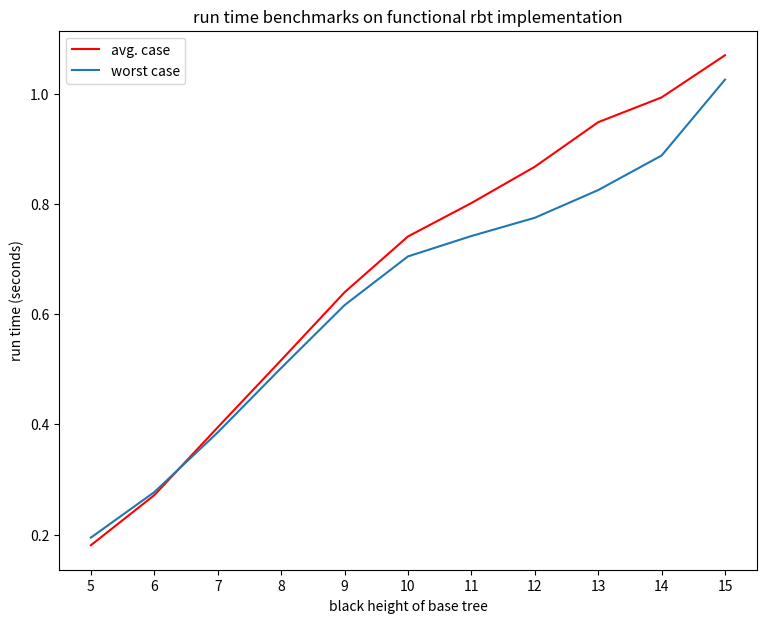
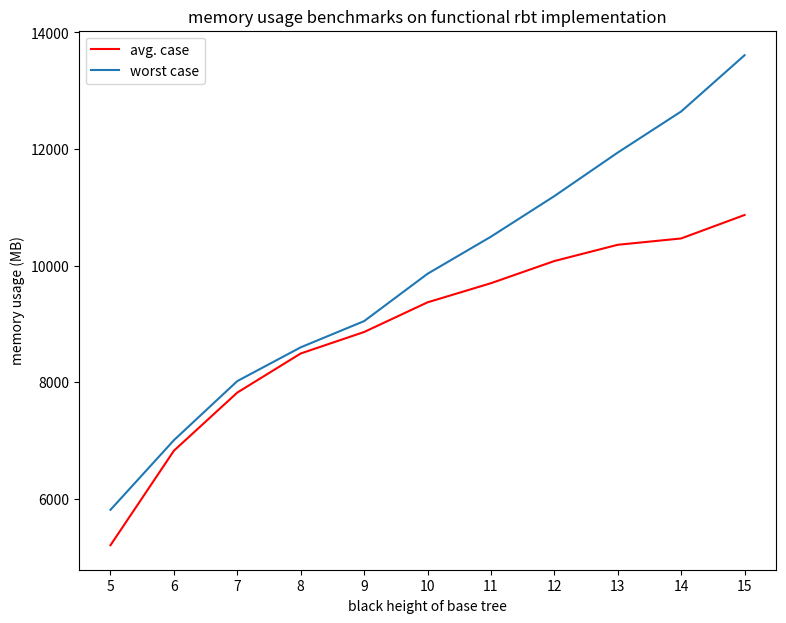
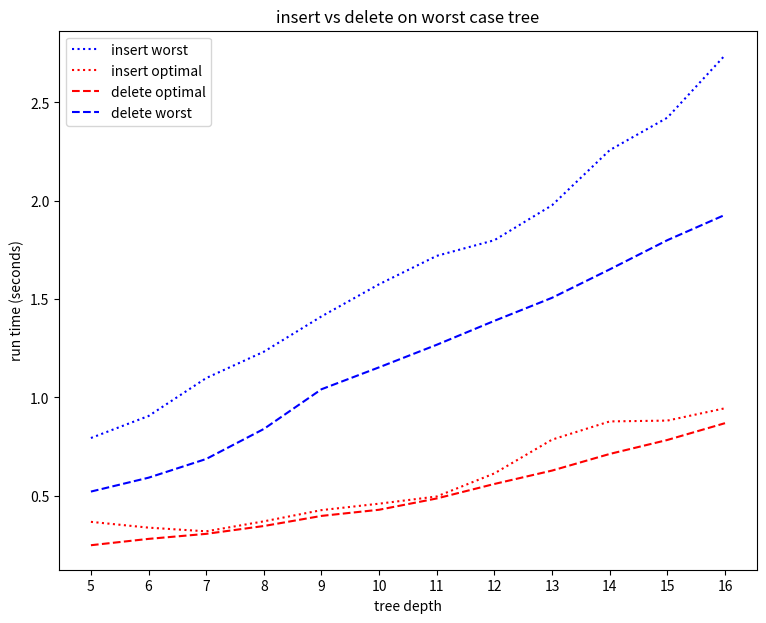

The matplotlib source for these figures, in order:
from matplotlib import pyplot as plt

data = {
    "ibalanced_15": [0.007815, 0.011758, 0.015623, 0.007779, 0.011726, 0.019472, 0.01951, 0.015623, 0.02727, 0.015617],
    "dbalanced_15": [0.011736, 0.011772, 0.019525, 0.019506, 0.019534, 0.011686, 0.011702, 0.015655, 0.007851, 0.015574],
    "iunbalanced_15": [0.013456, 0.009201, 0.0, 0.002645, 0.013592, 0.018247, 0.011013, 0.001623, 0.012273, 0.014343],
    "dunbalanced_15": [0.0, 0.007855, 0.0, 0.023056, 0.00947, 0.02224, 0.005121, 0.011651, 0.021859, 0.030904],
    "ibalanced_20": [0.085821, 0.081837, 0.081935, 0.10132, 0.13273, 0.066326, 0.116563, 0.08205, 0.078012, 0.127782],
    "dbalanced_20": [0.093646, 0.089694, 0.077916, 0.089614, 0.081737, 0.140258, 0.081861, 0.089469, 0.066473, 0.093285],
    "ibalanced_24": [0.735448, 1.060945, 0.877922, 0.840328, 0.84031, 0.801963, 0.641323, 0.672798, 0.900636, 0.77494],
    "dbalanced_24": [0.894189, 0.656927, 0.778568, 0.692289, 0.723688, 0.549686, 0.57953, 0.723524, 0.632646, 0.702318],
    "iunbalanced_20": [0.063017, 0.054682, 0.055215, 0.090088, 0.055671, 0.090587, 0.05526, 0.074434, 0.086291, 0.076315],
    "dunbalanced_20": [0.050336, 0.076471, 0.056073, 0.02908, 0.081621, 0.09468, 0.064857, 0.072873, 0.068266, 0.091214],
    "iunbalanced_24": [0.696987, 0.748422, 0.758408, 0.900185, 0.828602, 0.81262, 0.873536, 0.877019, 0.864638, 0.864713],
    "dunbalanced_24": [0.688238, 0.645551, 0.768481, 0.756927, 0.738948, 0.694287, 0.810637, 0.737522, 0.766266, 0.67609]
}

data_2 = {
"i_opt_15":[(0.495407, 2240000000.000000), (0.473046, 2240000000.000000), (0.511585, 2240000000.000000), (0.469487, 2240000000.000000), (0.475962, 2240000000.000000)],
"i_opt_16":[(0.494203, 2240000000.000000), (0.459423, 2240000000.000000), (0.517672, 2240000000.000000), (0.496359, 2240000000.000000), (0.480707, 2240000000.000000)],
"i_opt_17":[(0.583831, 2464000000.000000), (0.531695, 2464000000.000000), (0.573769, 2464000000.000000), (0.586882, 2464000000.000000), (0.588530, 2464000000.000000)],
"i_opt_18":[(0.549511, 2464000000.000000), (0.569936, 2464000000.000000), (0.575364, 2464000000.000000), (0.578294, 2464000000.000000), (0.587962, 2464000000.000000)],
"i_opt_19":[(0.595311, 2688000000.000000), (0.600327, 2688000000.000000), (0.610538, 2688000000.000000), (0.557778, 2688000000.000000), (0.620284, 2688000000.000000)],
"i_opt_20":[(0.614957, 2688000000.000000), (0.631914, 2688000000.000000), (0.617761, 2688000000.000000), (0.579999, 2688000000.000000), (0.641586, 2688000000.000000)],
"i_opt_21":[(0.661397, 2912000000.000000), (0.690379, 2912000000.000000), (0.666908, 2912000000.000000), (0.667570, 2912000000.000000), (0.681370, 2912000000.000000)],
"i_opt_22":[(0.629900, 2912000000.000000), (0.671413, 2912000000.000000), (0.652543, 2912000000.000000), (0.666325, 2912000000.000000), (0.668904, 2912000000.000000)],
"i_opt_23":[(0.715680, 3136000000.000000), (0.732837, 3136000000.000000), (0.717644, 3136000000.000000), (0.719951, 3136000000.000000), (0.636807, 3136000000.000000)],
"i_opt_24":[(0.719591, 3136000000.000000), (0.690589, 3136000000.000000), (0.733948, 3136000000.000000), (0.664385, 3136000000.000000), (0.714353, 3136000000.000000)],
"i_opt_25":[(0.757748, 3360000000.000000), (0.758367, 3360000000.000000), (0.755802, 3360000000.000000), (0.763203, 3360000000.000000), (0.785610, 3360000000.000000)],
"i_opt_26":[(0.774270, 3360000000.000000), (0.769843, 3360000000.000000), (0.761420, 3360000000.000000), (0.743643, 3360000000.000000), (0.766783, 3360000000.000000)],
"i_opt_27":[(0.842667, 3584000000.000000), (0.849944, 3584000000.000000), (0.825323, 3584000000.000000), (0.845616, 3584000000.000000), (0.767251, 3584000000.000000)],
"i_opt_28":[(0.774358, 3584000000.000000), (0.799301, 3584000000.000000), (0.854731, 3584000000.000000), (0.842467, 3584000000.000000), (0.852936, 3584000000.000000)],
"i_opt_29":[(0.881271, 3808000000.000000), (0.908537, 3808000000.000000), (0.854434, 3808000000.000000), (0.894416, 3808000000.000000), (0.857074, 3808000000.000000)],
"i_opt_30":[(0.878669, 3808000000.000000), (0.873646, 3808000000.000000), (0.896406, 3808000000.000000), (0.803058, 3808000000.000000), (0.882461, 3808000000.000000)],
"i_opt_31":[(0.930060, 4032000000.000000), (0.940014, 4032000000.000000), (0.942281, 4032000000.000000), (0.927363, 4032000000.000000), (0.986612, 4032000000.000000)],
"i_opt_32":[(0.929026, 4032000000.000000), (0.951759, 4032000000.000000), (0.961047, 4032000000.000000), (0.963180, 4032000000.000000), (0.955132, 4032000000.000000)],
"i_opt_33":[(1.000752, 4256000000.000000), (0.967554, 4256000000.000000), (0.966777, 4256000000.000000), (1.016945, 4256000000.000000), (1.006080, 4256000000.000000)],
"i_opt_34":[(0.992171, 4256000000.000000), (0.911118, 4256000000.000000), (0.887698, 4256000000.000000), (1.004771, 4256000000.000000), (1.005411, 4256000000.000000)],
"i_opt_35":[(1.056303, 4480000000.000000), (1.022457, 4480000000.000000), (1.047791, 4480000000.000000), (1.064967, 4480000000.000000), (1.007589, 4480000000.000000)],
"i_worst_15":[(0.863321, 3808000000.000000), (0.880662, 3808000000.000000), (0.772695, 3808000000.000000), (0.762155, 3808000000.000000), (0.753960, 3808000000.000000)],
"i_worst_16":[(0.849065, 4032000000.000000), (0.786632, 4032000000.000000), (0.807380, 4032000000.000000), (0.797522, 4032000000.000000), (0.798065, 4032000000.000000)],
"i_worst_17":[(0.809805, 4256000000.000000), (0.814089, 4256000000.000000), (0.811699, 4256000000.000000), (0.812298, 4256000000.000000), (0.844308, 4256000000.000000)],
"i_worst_18":[(1.049374, 4480000000.000000), (0.937110, 4480000000.000000), (1.049344, 4480000000.000000), (1.066098, 4480000000.000000), (1.067131, 4480000000.000000)],
"i_worst_19":[(1.063011, 4704000000.000000), (1.066628, 4704000000.000000), (1.095209, 4704000000.000000), (1.113256, 4704000000.000000), (1.109251, 4704000000.000000)],
"i_worst_20":[(1.154472, 4928000000.000000), (1.138046, 4928000000.000000), (1.172970, 4928000000.000000), (1.141291, 4928000000.000000), (1.128383, 4928000000.000000)],
"i_worst_21":[(1.206849, 5152000000.000000), (0.965897, 5152000000.000000), (1.137019, 5152000000.000000), (1.227977, 5152000000.000000), (1.228034, 5152000000.000000)],
"i_worst_22":[(1.253750, 5376000000.000000), (1.228164, 5376000000.000000), (1.274771, 5376000000.000000), (1.193707, 5376000000.000000), (1.271725, 5376000000.000000)],
"i_worst_23":[(1.339087, 5600000000.000000), (1.311619, 5600000000.000000), (1.311787, 5600000000.000000), (1.312312, 5600000000.000000), (1.315172, 5600000000.000000)],
"i_worst_24":[(1.395980, 5824000000.000000), (1.371455, 5824000000.000000), (1.371779, 5824000000.000000), (1.343087, 5824000000.000000), (1.327775, 5824000000.000000)],
"i_worst_25":[(1.341445, 6048000000.000000), (1.433151, 6048000000.000000), (1.396046, 6048000000.000000), (1.269622, 6048000000.000000), (1.427496, 6048000000.000000)],
"i_worst_26":[(1.494404, 6272000000.000000), (1.489746, 6272000000.000000), (1.405512, 6272000000.000000), (1.443811, 6272000000.000000), (1.487491, 6272000000.000000)],
"i_worst_27":[(1.452346, 6496000000.000000), (1.540623, 6496000000.000000), (1.500771, 6496000000.000000), (1.318466, 6496000000.000000), (1.301086, 6496000000.000000)],
"i_worst_28":[(1.387407, 6720000000.000000), (1.585406, 6720000000.000000), (1.636683, 6720000000.000000), (1.605312, 6720000000.000000), (1.679336, 6720000000.000000)],
"i_worst_29":[(1.642841, 6944000000.000000), (1.741759, 6944000000.000000), (1.652812, 6944000000.000000), (1.632266, 6944000000.000000), (1.662953, 6944000000.000000)],
"i_worst_30":[(1.631686, 7168000000.000000), (1.716666, 7168000000.000000), (1.705187, 7168000000.000000), (1.706232, 7168000000.000000), (1.731593, 7168000000.000000)],
"i_worst_31":[(1.781603, 7392000000.000000), (1.770522, 7392000000.000000), (1.791360, 7392000000.000000), (1.741180, 7392000000.000000), (1.756495, 7392000000.000000)],
"i_worst_32":[(1.681265, 7616000000.000000), (1.842648, 7616000000.000000), (1.819034, 7616000000.000000), (1.891006, 7616000000.000000), (1.828261, 7616000000.000000)],
"i_worst_33":[(1.844666, 7840000000.000000), (1.916901, 7840000000.000000), (1.940058, 7840000000.000000), (1.951183, 7840000000.000000), (1.865788, 7840000000.000000)],
"i_worst_34":[(1.944971, 8064000000.000000), (1.954850, 8064000000.000000), (1.961625, 8064000000.000000), (1.875851, 8064000000.000000), (1.784160, 8064000000.000000)],
"i_worst_35":[(2.010059, 8288000000.000000), (2.087543, 8288000000.000000), (1.991521, 8288000000.000000), (1.998531, 8288000000.000000), (2.034686, 8288000000.000000)],
"d_opt15":[(0.376068, 2016000000.000000), (0.380265, 2016000000.000000), (0.399909, 2016000000.000000), (0.377375, 2016000000.000000), (0.383917, 2016000000.000000)],
"d_opt16":[(0.384701, 2016000000.000000), (0.389614, 2016000000.000000), (0.337165, 2016000000.000000), (0.328857, 2016000000.000000), (0.327405, 2016000000.000000)],
"d_opt17":[(0.331975, 2016000000.000000), (0.331484, 2016000000.000000), (0.326620, 2016000000.000000), (0.337319, 2016000000.000000), (0.326668, 2016000000.000000)],
"d_opt18":[(0.328382, 2016000000.000000), (0.355927, 2016000000.000000), (0.381096, 2016000000.000000), (0.383489, 2016000000.000000), (0.388035, 2016000000.000000)],
"d_opt19":[(0.406380, 2016000000.000000), (0.385780, 2016000000.000000), (0.396878, 2016000000.000000), (0.329851, 2016000000.000000), (0.325070, 2016000000.000000)],
"d_opt20":[(0.328892, 2016000000.000000), (0.332973, 2016000000.000000), (0.336642, 2016000000.000000), (0.326317, 2016000000.000000), (0.325710, 2016000000.000000)],
"d_opt21":[(0.352929, 2016000000.000000), (0.384448, 2016000000.000000), (0.378907, 2016000000.000000), (0.379801, 2016000000.000000), (0.380042, 2016000000.000000)],
"d_opt22":[(0.385115, 2016000000.000000), (0.380743, 2016000000.000000), (0.386900, 2016000000.000000), (0.380389, 2016000000.000000), (0.376446, 2016000000.000000)],
"d_opt23":[(0.387868, 2016000000.000000), (0.384752, 2016000000.000000), (0.383763, 2016000000.000000), (0.381241, 2016000000.000000), (0.373339, 2016000000.000000)],
"d_opt24":[(0.384088, 2016000000.000000), (0.367036, 2016000000.000000), (0.368891, 2016000000.000000), (0.389634, 2016000000.000000), (0.385389, 2016000000.000000)],
"d_opt25":[(0.377548, 2016000000.000000), (0.380103, 2016000000.000000), (0.381910, 2016000000.000000), (0.377880, 2016000000.000000), (0.380504, 2016000000.000000)],
"d_opt26":[(0.384959, 2016000000.000000), (0.387661, 2016000000.000000), (0.390056, 2016000000.000000), (0.380315, 2016000000.000000), (0.387069, 2016000000.000000)],
"d_opt27":[(0.375574, 2016000000.000000), (0.382393, 2016000000.000000), (0.379033, 2016000000.000000), (0.383962, 2016000000.000000), (0.385180, 2016000000.000000)],
"d_opt28":[(0.377006, 2016000000.000000), (0.368945, 2016000000.000000), (0.369221, 2016000000.000000), (0.388469, 2016000000.000000), (0.376759, 2016000000.000000)],
"d_opt29":[(0.370668, 2016000000.000000), (0.399316, 2016000000.000000), (0.380237, 2016000000.000000), (0.383095, 2016000000.000000), (0.379785, 2016000000.000000)],
"d_opt30":[(0.374797, 2016000000.000000), (0.331326, 2016000000.000000), (0.396132, 2016000000.000000), (0.395891, 2016000000.000000), (0.383152, 2016000000.000000)],
"d_opt31":[(0.374086, 2016000000.000000), (0.382622, 2016000000.000000), (0.398396, 2016000000.000000), (0.346094, 2016000000.000000), (0.345286, 2016000000.000000)],
"d_opt32":[(0.373710, 2016000000.000000), (0.384934, 2016000000.000000), (0.389991, 2016000000.000000), (0.382653, 2016000000.000000), (0.381262, 2016000000.000000)],
"d_opt33":[(0.367813, 2016000000.000000), (0.375506, 2016000000.000000), (0.389826, 2016000000.000000), (0.383129, 2016000000.000000), (0.393613, 2016000000.000000)],
"d_opt34":[(0.388494, 2016000000.000000), (0.378089, 2016000000.000000), (0.388034, 2016000000.000000), (0.379079, 2016000000.000000), (0.383634, 2016000000.000000)],
"d_opt35":[(0.394056, 2016000000.000000), (0.383571, 2016000000.000000), (0.393723, 2016000000.000000), (0.365697, 2016000000.000000), (0.386312, 2016000000.000000)],
"d_worst15":[(0.389437, 2016000000.000000), (0.382042, 2016000000.000000), (0.371115, 2016000000.000000), (0.370153, 2016000000.000000), (0.384603, 2016000000.000000)],
"d_worst16":[(0.378066, 2016000000.000000), (0.379191, 2016000000.000000), (0.356245, 2016000000.000000), (0.345621, 2016000000.000000), (0.359491, 2016000000.000000)],
"d_worst17":[(0.376052, 2240000000.000000), (0.382432, 2240000000.000000), (0.378977, 2240000000.000000), (0.376027, 2240000000.000000), (0.371100, 2240000000.000000)],
"d_worst18":[(0.386864, 2240000000.000000), (0.380357, 2240000000.000000), (0.399977, 2240000000.000000), (0.438979, 2240000000.000000), (0.397462, 2240000000.000000)],
"d_worst19":[(0.433003, 2464000000.000000), (0.481366, 2464000000.000000), (0.481298, 2464000000.000000), (0.459139, 2464000000.000000), (0.424124, 2464000000.000000)],
"d_worst20":[(0.432978, 2464000000.000000), (0.461010, 2464000000.000000), (0.464515, 2464000000.000000), (0.415692, 2464000000.000000), (0.454817, 2464000000.000000)],
"d_worst21":[(0.543311, 2688000000.000000), (0.532760, 2688000000.000000), (0.531269, 2688000000.000000), (0.519452, 2688000000.000000), (0.530134, 2688000000.000000)],
"d_worst22":[(0.531817, 2688000000.000000), (0.521370, 2688000000.000000), (0.540502, 2688000000.000000), (0.535033, 2688000000.000000), (0.530391, 2688000000.000000)],
"d_worst23":[(0.570422, 2912000000.000000), (0.591170, 2912000000.000000), (0.574469, 2912000000.000000), (0.569990, 2912000000.000000), (0.597817, 2912000000.000000)],
"d_worst24":[(0.603502, 2912000000.000000), (0.590095, 2912000000.000000), (0.576517, 2912000000.000000), (0.583267, 2912000000.000000), (0.581195, 2912000000.000000)],
"d_worst25":[(0.651048, 3136000000.000000), (0.641552, 3136000000.000000), (0.653974, 3136000000.000000), (0.646649, 3136000000.000000), (0.609888, 3136000000.000000)],
"d_worst26":[(0.536632, 3136000000.000000), (0.555654, 3136000000.000000), (0.538759, 3136000000.000000), (0.673370, 3136000000.000000), (0.652539, 3136000000.000000)],
"d_worst27":[(0.762830, 3360000000.000000), (0.729162, 3360000000.000000), (0.730668, 3360000000.000000), (0.768623, 3360000000.000000), (0.735122, 3360000000.000000)],
"d_worst28":[(0.752756, 3360000000.000000), (0.746568, 3360000000.000000), (0.733455, 3360000000.000000), (0.739913, 3360000000.000000), (0.736230, 3360000000.000000)],
"d_worst29":[(0.779316, 3584000000.000000), (0.815355, 3584000000.000000), (0.803249, 3584000000.000000), (0.804418, 3584000000.000000), (0.828135, 3584000000.000000)],
"d_worst30":[(0.801831, 3584000000.000000), (0.807916, 3584000000.000000), (0.778230, 3584000000.000000), (0.777015, 3584000000.000000), (0.778057, 3584000000.000000)],
"d_worst31":[(0.919013, 3808000000.000000), (0.862293, 3808000000.000000), (0.846514, 3808000000.000000), (0.858048, 3808000000.000000), (0.880187, 3808000000.000000)],
"d_worst32":[(0.896184, 3808000000.000000), (0.849563, 3808000000.000000), (0.852247, 3808000000.000000), (0.863753, 3808000000.000000), (0.864813, 3808000000.000000)],
"d_worst33":[(0.910267, 4032000000.000000), (0.907243, 4032000000.000000), (0.893671, 4032000000.000000), (0.902853, 4032000000.000000), (0.963340, 4032000000.000000)],
"d_worst34":[(0.860894, 4032000000.000000), (0.900588, 4032000000.000000), (0.905775, 4032000000.000000), (0.886403, 4032000000.000000), (0.879374, 4032000000.000000)],
"d_worst35":[(0.940759, 4256000000.000000), (0.938493, 4256000000.000000), (0.947769, 4256000000.000000), (0.946037, 4256000000.000000), (0.958529, 4256000000.000000)],
}

data_avg = {
    "Balanced_5":[(0.233869, 652988000.000000), (0.137604, 655500800.000000), (0.229631, 648485600.000000), (0.129688, 664864800.000000), (0.227312, 650619200.000000), (0.129945, 663605600.000000), (0.228635, 650417600.000000), (0.131875, 611253600.000000), (0.228957, 650266400.000000), (0.128407, 660537600.000000)],
    "Balanced_6":[(0.293023, 716111200.000000), (0.235624, 992820000.000000), (0.309974, 718166400.000000), (0.241300, 984972800.000000), (0.313678, 722943200.000000), (0.237786, 987839200.000000), (0.295911, 711844000.000000), (0.236124, 992202400.000000), (0.296630, 717981600.000000), (0.254297, 989120800.000000)],
    "Balanced_7":[(0.357587, 766696000.000000), (0.394317, 1149960000.000000), (0.398783, 783193600.000000), (0.392316, 1189908800.000000), (0.402700, 779895200.000000), (0.403767, 1164853600.000000), (0.403799, 782230400.000000), (0.390104, 1187236000.000000), (0.404333, 787533600.000000), (0.397336, 1188992800.000000)],
    "Balanced_8":[(0.402132, 819453600.000000), (0.485505, 1269612000.000000), (0.494686, 836892000.000000), (0.528818, 1292632800.000000), (0.509309, 840341600.000000), (0.570146, 1295430400.000000), (0.510508, 838644800.000000), (0.576907, 1293013600.000000), (0.529808, 836567200.000000), (0.555345, 1295630400.000000)],
    "Balanced_9":[(0.428143, 846613600.000000), (0.593462, 1298948000.000000), (0.575217, 888703200.000000), (0.631963, 1331953600.000000), (0.639570, 890657600.000000), (0.711505, 1340987200.000000), (0.628850, 888434400.000000), (0.742101, 1346664000.000000), (0.681512, 892035200.000000), (0.761847, 1353586400.000000)],
    "Balanced_10":[(0.457756, 870016000.000000), (0.651473, 1363192000.000000), (0.649413, 922560800.000000), (0.750046, 1408251200.000000), (0.674025, 934522400.000000), (0.842075, 1431612000.000000), (0.827936, 943818400.000000), (0.882282, 1443292000.000000), (0.747217, 945285600.000000), (0.925227, 1451852800.000000)],
    "Balanced_11":[(0.503369, 888092800.000000), (0.716797, 1387133600.000000), (0.767996, 951316800.000000), (0.836785, 1428795200.000000), (0.813514, 977160800.000000), (0.898713, 1458684000.000000), (0.792480, 993395200.000000), (0.956197, 1481164000.000000), (0.841349, 1002736000.000000), (0.886260, 1555869600.000000)],
    "Balanced_12":[(0.576844, 898060800.000000), (0.748336, 1451893600.000000), (0.861201, 979496000.000000), (0.864803, 1502756800.000000), (0.850416, 1005317600.000000), (0.988019, 1528945600.000000), (0.852590, 1027868800.000000), (1.022306, 1550320000.000000), (0.904824, 1033491200.000000), (1.002741, 1621413600.000000)],
    "Balanced_13":[(0.643412, 908639200.000000), (0.859336, 1516993600.000000), (0.875836, 991149600.000000), (0.992221, 1562542400.000000), (0.876460, 1031956800.000000), (1.068300, 1592915200.000000), (0.972442, 1044237600.000000), (0.983583, 1612490400.000000), (1.100808, 1057285600.000000), (1.108030, 1629696000.000000)],
    "Balanced_14":[(0.699688, 933800000.000000), (0.949662, 1554592800.000000), (0.787668, 994683200.000000), (1.100369, 1573786400.000000), (0.980662, 1033082400.000000), (1.022469, 1598216800.000000), (1.065344, 1059564800.000000), (1.130657, 1618060000.000000), (1.070658, 1081035200.000000), (1.122786, 1637092000.000000)],
    "Balanced_15":[(0.833944, 974960000.000000), (0.951262, 1643298400.000000), (1.043296, 1015313600.000000), (1.030852, 1660607200.000000), (0.996064, 1046544800.000000), (1.033550, 1677482400.000000), (1.111650, 1073150400.000000), (1.183247, 1693528800.000000), (1.102773, 1093892800.000000), (1.408771, 1707685600.000000), (1.288966, 1108228800.000000), (1.152058, 1719705600.000000), (1.283930, 1123158400.000000), (1.292703, 1731491200.000000), (1.163699, 1132874400.000000), (1.220605, 1742193600.000000), (1.375958, 1138608800.000000), (1.304668, 1751097600.000000), (1.281862, 1146975200.000000), (1.309841, 1761018400.000000)],
    "Balanced_16":[(0.855461, 1028188000.000000), (1.024116, 1754673600.000000), (0.949321, 1063776000.000000), (1.136582, 1768235200.000000), (1.171344, 1093719200.000000), (1.175193, 1782900800.000000), (1.072705, 1116925600.000000), (1.207836, 1796978400.000000), (1.228375, 1138278400.000000), (1.203013, 1810104000.000000)],

}

data_wc = {
    "Unbalanced_5":[(0.232941, 655687200.000000), (0.147399, 797461600.000000), (0.248849, 658145600.000000), (0.151717, 796104800.000000), (0.233192, 656980800.000000), (0.155519, 806884000.000000), (0.240178, 666668800.000000), (0.150912, 775795200.000000), (0.231397, 653066400.000000), (0.152383, 800696800.000000)],
    "Unbalanced_6":[(0.299299, 723973600.000000), (0.256565, 1002012000.000000), (0.303831, 730906400.000000), (0.245746, 1028432800.000000), (0.305092, 727199200.000000), (0.241858, 1026995200.000000), (0.314529, 725844000.000000), (0.247087, 1027970400.000000), (0.311578, 738617600.000000), (0.243984, 1027344000.000000)],
    "Unbalanced_7":[(0.363517, 804232800.000000), (0.358572, 1186702400.000000), (0.401719, 797535200.000000), (0.389328, 1217727200.000000), (0.421852, 795720800.000000), (0.381066, 1207600800.000000), (0.403648, 794634400.000000), (0.372278, 1205718400.000000), (0.376090, 804322400.000000), (0.384448, 1212432000.000000)],
    "Unbalanced_8":[(0.407348, 866986400.000000), (0.471175, 1291101600.000000), (0.504790, 861616000.000000), (0.526986, 1315218400.000000), (0.500902, 840397600.000000), (0.535983, 1297342400.000000), (0.504748, 840392000.000000), (0.531072, 1297082400.000000), (0.494586, 841433600.000000), (0.543357, 1298560800.000000)],
    "Unbalanced_9":[(0.466258, 920309600.000000), (0.533973, 1318237600.000000), (0.584976, 906029600.000000), (0.626358, 1347917600.000000), (0.583944, 908185600.000000), (0.695152, 1357548000.000000), (0.575398, 907345600.000000), (0.736713, 1365363200.000000), (0.672223, 910828800.000000), (0.686300, 1370100000.000000)],
    "Unbalanced_10":[(0.493052, 996486400.000000), (0.593101, 1421614400.000000), (0.622268, 975839200.000000), (0.739970, 1459771200.000000), (0.698745, 985555200.000000), (0.787680, 1481985600.000000), (0.679565, 996648800.000000), (0.830606, 1501043200.000000), (0.765885, 1000843200.000000), (0.834594, 1506681600.000000)],
    "Unbalanced_11":[(0.520343, 1055880000.000000), (0.636442, 1503112000.000000), (0.664604, 1067516800.000000), (0.735353, 1540040800.000000), (0.767097, 1086612800.000000), (0.794234, 1565312000.000000), (0.757106, 1053858400.000000), (0.852071, 1592848000.000000), (0.804584, 1056008800.000000), (0.883411, 1600520000.000000)],
    "Unbalanced_12":[(0.595653, 1156909600.000000), (0.696646, 1665718400.000000), (0.694651, 1143816800.000000), (0.768506, 1660518400.000000), (0.779725, 1140966400.000000), (0.819927, 1634652800.000000), (0.792964, 1129906400.000000), (0.854754, 1651692000.000000), (0.843513, 1139667200.000000), (0.899714, 1667422400.000000)],
    "Unbalanced_13":[(0.685143, 1223807200.000000), (0.744472, 1767338400.000000), (0.755834, 1228035200.000000), (0.823554, 1752849600.000000), (0.814907, 1210417600.000000), (0.846368, 1770009600.000000), (0.857057, 1217316800.000000), (0.896338, 1783195200.000000), (0.895037, 1217059200.000000), (0.930299, 1754676800.000000)],
    "Unbalanced_14":[(0.773515, 1297060800.000000), (0.809796, 1852211200.000000), (0.822612, 1263460800.000000), (0.864706, 1875129600.000000), (0.864167, 1278474400.000000), (0.939905, 1893944800.000000), (0.921068, 1290805600.000000), (0.973881, 1909744000.000000), (0.943090, 1271093600.000000), (0.962674, 1873444000.000000)],
    "Unbalanced_15":[(0.919828, 1407638400.000000), (0.980620, 2007600000.000000), (0.956617, 1351744800.000000), (0.990354, 2012411200.000000), (1.004157, 1363381600.000000), (1.065284, 2025786400.000000), (1.061563, 1373282400.000000), (1.132048, 2040996000.000000), (1.070380, 1381038400.000000), (1.071426, 2047171200.000000), (1.109674, 1377583200.000000), (1.146874, 2016792000.000000), (1.274507, 1354483200.000000), (1.344120, 2027073600.000000), (1.378913, 1355597600.000000), (1.251003, 2022028800.000000), (1.427865, 1334732000.000000), (1.232595, 1974642400.000000), (1.303157, 1310198400.000000), (1.274666, 1979632800.000000)],
    "Unbalanced_16":[(1.030794, 1487740800.000000), (1.190225, 2126792800.000000), (1.047034, 1419432000.000000), (1.068698, 2135192000.000000), (1.078992, 1429506400.000000), (1.125514, 2149133600.000000), (1.126181, 1439922400.000000), (1.146856, 2161788800.000000), (1.157019, 1432250400.000000), (1.169709, 2120084000.000000)],

}

y_opt = []
y_worst = []

y_opt_mem = []
y_worst_mem = []

for i in range(5, 16):
    opt_values = data_avg[f"Balanced_{i}"]
    worst_values = data_wc[f"Unbalanced_{i}"]
    sum_opt = 0
    sum_worst = 0
    sum_op_mem = 0
    sum_worst_mem = 0
    for t in range(10):
        sum_opt += opt_values[t][0]
        sum_worst += worst_values[t][0]
        sum_op_mem += opt_values[t][1]
        sum_worst_mem += worst_values[t][1]
    y_opt += [sum_opt / 10]
    y_worst += [sum_worst / 10]
    y_opt_mem += [sum_op_mem / 10]
    y_worst_mem += [sum_worst_mem / 10]

fig, ax = plt.subplots(figsize=(9, 7))

ax.plot(range(5,16), y_opt, "red", label="avg. case")
ax.plot(range(5,16), y_worst, label="worst case")
ax.set_title(
    f"run time benchmarks on functional rbt implementation"
)
ax.set_xlabel("black height of base tree")
ax.set_ylabel("run time (seconds)")
ax.set_xticks(range(5, 16))
ax.legend()

fig2, ax2 = plt.subplots(figsize=(9, 7))
y_opt_mem_mb   = [x * 8 / 1e6 for x in y_opt_mem]
y_worst_mem_mb = [x * 8 / 1e6 for x in y_worst_mem]
ax2.plot(range(5,16), y_opt_mem_mb, "red", label="avg. case")
ax2.plot(range(5,16), y_worst_mem_mb, label="worst case")
ax2.set_title(
    f"memory usage benchmarks on functional rbt implementation"
)
ax2.set_ylabel("memory usage (MB)")
ax2.set_xlabel("black height of base tree")
ax2.set_xticks(range(5, 16))
ax2.legend()

data_comp = {
    "i_opt_5":[(0.860643, 4928000000.000000), (0.836709, 4928000000.000000), (0.777040, 4928000000.000000), (0.724787, 4928000000.000000), (0.768376, 4928000000.000000)],
    "i_opt_6":[(0.906532, 5824000000.000000), (0.913403, 5824000000.000000), (0.909289, 5824000000.000000), (0.880931, 5824000000.000000), (0.917223, 5824000000.000000)],
    "i_opt_7":[(1.224768, 6720000000.000000), (1.075817, 6720000000.000000), (1.063220, 6720000000.000000), (1.073709, 6720000000.000000), (1.054253, 6720000000.000000)],
    "i_opt_8":[(1.234491, 7616000000.000000), (1.241783, 7616000000.000000), (1.225537, 7616000000.000000), (1.231228, 7616000000.000000), (1.228327, 7616000000.000000)],
    "i_opt_9":[(1.437383, 8512000000.000000), (1.415603, 8512000000.000000), (1.425027, 8512000000.000000), (1.335889, 8512000000.000000), (1.445577, 8512000000.000000)],
    "i_opt_10":[(1.607488, 9408000000.000000), (1.637910, 9408000000.000000), (1.527452, 9408000000.000000), (1.583077, 9408000000.000000), (1.521398, 9408000000.000000)],
    "i_opt_11":[(1.697286, 10304000000.000000), (1.706325, 10304000000.000000), (1.682963, 10304000000.000000), (1.686971, 10304000000.000000), (1.825495, 10304000000.000000)],
    "i_opt_12":[(1.837450, 11200000000.000000), (1.824788, 11200000000.000000), (1.778838, 11200000000.000000), (1.817590, 11200000000.000000), (1.738310, 11200000000.000000)],
    "i_opt_13":[(1.979404, 12096000000.000000), (1.992253, 12096000000.000000), (1.980768, 12096000000.000000), (1.977102, 12096000000.000000), (1.956378, 12096000000.000000)],
    "i_opt_14":[(2.150462, 12992000000.000000), (2.403321, 12992000000.000000), (2.245965, 12992000000.000000), (2.203897, 12992000000.000000), (2.282972, 12992000000.000000)],
    "i_opt_15":[(2.558570, 13888000000.000000), (2.307287, 13888000000.000000), (2.542364, 13888000000.000000), (2.374772, 13888000000.000000), (2.329239, 13888000000.000000)],
    "i_opt_16":[(2.749846, 14784000000.000000), (2.695481, 14784000000.000000), (2.723531, 14784000000.000000), (2.793050, 14784000000.000000), (2.737868, 14784000000.000000)],
    "i_worst_5":[(0.392027, 1568000000.000000), (0.392086, 1568000000.000000), (0.349895, 1568000000.000000), (0.400361, 1568000000.000000), (0.301459, 1568000000.000000)],
    "i_worst_6":[(0.404757, 1792000000.000000), (0.422482, 1792000000.000000), (0.307140, 1792000000.000000), (0.284934, 1792000000.000000), (0.269267, 1792000000.000000)],
    "i_worst_7":[(0.330569, 2016000000.000000), (0.333756, 2016000000.000000), (0.312319, 2016000000.000000), (0.308868, 2016000000.000000), (0.309533, 2016000000.000000)],
    "i_worst_8":[(0.355635, 2240000000.000000), (0.373507, 2240000000.000000), (0.372959, 2240000000.000000), (0.371518, 2240000000.000000), (0.375171, 2240000000.000000)],
    "i_worst_9":[(0.413022, 2464000000.000000), (0.443816, 2464000000.000000), (0.425000, 2464000000.000000), (0.427664, 2464000000.000000), (0.424546, 2464000000.000000)],
    "i_worst_10":[(0.463790, 2688000000.000000), (0.459999, 2688000000.000000), (0.461541, 2688000000.000000), (0.457448, 2688000000.000000), (0.455092, 2688000000.000000)],
    "i_worst_11":[(0.501756, 2912000000.000000), (0.503029, 2912000000.000000), (0.503410, 2912000000.000000), (0.504598, 2912000000.000000), (0.468138, 2912000000.000000)],
    "i_worst_12":[(0.564752, 3136000000.000000), (0.543024, 3136000000.000000), (0.563813, 3136000000.000000), (0.681713, 3136000000.000000), (0.715269, 3136000000.000000)],
    "i_worst_13":[(0.768382, 3360000000.000000), (0.784847, 3360000000.000000), (0.786867, 3360000000.000000), (0.786911, 3360000000.000000), (0.799448, 3360000000.000000)],
    "i_worst_14":[(0.884057, 3584000000.000000), (0.876581, 3584000000.000000), (0.875027, 3584000000.000000), (0.881268, 3584000000.000000), (0.872420, 3584000000.000000)],
    "i_worst_15":[(0.912650, 3808000000.000000), (0.726936, 3808000000.000000), (0.936033, 3808000000.000000), (0.906793, 3808000000.000000), (0.927806, 3808000000.000000)],
    "i_worst_16":[(0.936728, 4032000000.000000), (0.843017, 4032000000.000000), (0.983325, 4032000000.000000), (0.986198, 4032000000.000000), (0.974703, 4032000000.000000)],
    "d_opt5":[(0.247824, 1344000000.000000), (0.248907, 1344000000.000000), (0.244595, 1344000000.000000), (0.248727, 1344000000.000000), (0.251536, 1344000000.000000)],
    "d_opt6":[(0.304709, 1568000000.000000), (0.281716, 1568000000.000000), (0.282594, 1568000000.000000), (0.265545, 1568000000.000000), (0.268134, 1568000000.000000)],
    "d_opt7":[(0.309343, 1792000000.000000), (0.302026, 1792000000.000000), (0.312347, 1792000000.000000), (0.305262, 1792000000.000000), (0.301776, 1792000000.000000)],
    "d_opt8":[(0.349107, 2016000000.000000), (0.347060, 2016000000.000000), (0.346245, 2016000000.000000), (0.339855, 2016000000.000000), (0.347680, 2016000000.000000)],
    "d_opt9":[(0.388395, 2240000000.000000), (0.398045, 2240000000.000000), (0.400131, 2240000000.000000), (0.406511, 2240000000.000000), (0.394002, 2240000000.000000)],
    "d_opt10":[(0.430190, 2464000000.000000), (0.438013, 2464000000.000000), (0.421388, 2464000000.000000), (0.426320, 2464000000.000000), (0.427649, 2464000000.000000)],
    "d_opt11":[(0.474875, 2688000000.000000), (0.490401, 2688000000.000000), (0.475611, 2688000000.000000), (0.486535, 2688000000.000000), (0.503324, 2688000000.000000)],
    "d_opt12":[(0.528994, 2912000000.000000), (0.530830, 2912000000.000000), (0.536781, 2912000000.000000), (0.575145, 2912000000.000000), (0.627583, 2912000000.000000)],
    "d_opt13":[(0.626171, 3136000000.000000), (0.630352, 3136000000.000000), (0.633423, 3136000000.000000), (0.624800, 3136000000.000000), (0.624905, 3136000000.000000)],
    "d_opt14":[(0.697594, 3360000000.000000), (0.729544, 3360000000.000000), (0.712485, 3360000000.000000), (0.691720, 3360000000.000000), (0.730899, 3360000000.000000)],
    "d_opt15":[(0.784841, 3584000000.000000), (0.710323, 3584000000.000000), (0.780782, 3584000000.000000), (0.787275, 3584000000.000000), (0.854520, 3584000000.000000)],
    "d_opt16":[(0.866194, 3808000000.000000), (0.876304, 3808000000.000000), (0.858724, 3808000000.000000), (0.890330, 3808000000.000000), (0.853239, 3808000000.000000)],
    "d_worst5":[(0.551775, 2464000000.000000), (0.539093, 2464000000.000000), (0.516670, 2464000000.000000), (0.498708, 2464000000.000000), (0.499251, 2464000000.000000)],
    "d_worst6":[(0.574631, 2912000000.000000), (0.598195, 2912000000.000000), (0.594969, 2912000000.000000), (0.594499, 2912000000.000000), (0.596309, 2912000000.000000)],
    "d_worst7":[(0.692938, 3360000000.000000), (0.676044, 3360000000.000000), (0.682348, 3360000000.000000), (0.696985, 3360000000.000000), (0.686187, 3360000000.000000)],
    "d_worst8":[(0.835847, 3808000000.000000), (0.832793, 3808000000.000000), (0.835305, 3808000000.000000), (0.828617, 3808000000.000000), (0.865069, 3808000000.000000)],
    "d_worst9":[(0.998779, 4256000000.000000), (0.962160, 4256000000.000000), (0.999828, 4256000000.000000), (1.179019, 4256000000.000000), (1.067663, 4256000000.000000)],
    "d_worst10":[(1.165753, 4704000000.000000), (1.148467, 4704000000.000000), (1.152940, 4704000000.000000), (1.159338, 4704000000.000000), (1.138828, 4704000000.000000)],
    "d_worst11":[(1.291364, 5152000000.000000), (1.265292, 5152000000.000000), (1.265347, 5152000000.000000), (1.263165, 5152000000.000000), (1.253259, 5152000000.000000)],
    "d_worst12":[(1.403766, 5600000000.000000), (1.372832, 5600000000.000000), (1.403150, 5600000000.000000), (1.396705, 5600000000.000000), (1.370563, 5600000000.000000)],
    "d_worst13":[(1.503542, 6048000000.000000), (1.506095, 6048000000.000000), (1.585308, 6048000000.000000), (1.502890, 6048000000.000000), (1.434894, 6048000000.000000)],
    "d_worst14":[(1.654913, 6496000000.000000), (1.671373, 6496000000.000000), (1.668226, 6496000000.000000), (1.628868, 6496000000.000000), (1.631462, 6496000000.000000)],
    "d_worst15":[(1.833090, 6944000000.000000), (1.816524, 6944000000.000000), (1.769569, 6944000000.000000), (1.802186, 6944000000.000000), (1.776149, 6944000000.000000)],
    "d_worst16":[(1.984277, 7392000000.000000), (1.900164, 7392000000.000000), (1.930250, 7392000000.000000), (1.982976, 7392000000.000000), (1.843701, 7392000000.000000)],
}

# Hier muss worst/opt case umgetauscht werden. Beim worst case rbt gibt es ganz links einen Black-Black Pfad und ganz
# rechts einen alternierenden Black-Red-Black-Red ... Pfad. D.h. dieser rechte Pfad ist viel länger. Insertet man nun ganz
# rechts, dann muss natürlich mehr wieder zurecht gerichtet werden (d.h. das sollte eig worst case sein). Insertet man aber links,
# ist der Pfad viel kürzer (opt case).
# Bei delete bleibt alles gleich.

y_i_opt = []
y_i_worst = []
y_d_opt = []
y_d_worst = []

for i in range(5, 17):
    y_i_opt   += [sum(v[0] for v in data_comp[f"i_opt_{i}"]) / 5]
    y_i_worst += [sum(v[0] for v in data_comp[f"i_worst_{i}"]) / 5]
    y_d_opt   += [sum(v[0] for v in data_comp[f"d_opt{i}"]) / 5]
    y_d_worst += [sum(v[0] for v in data_comp[f"d_worst{i}"]) / 5]

fig3, ax3 = plt.subplots(figsize=(9, 7))
ax3.plot(range(5, 17), y_i_opt,   "blue",   label="insert worst", linestyle="dotted")
ax3.plot(range(5, 17), y_i_worst, "red",  label="insert optimal",linestyle="dotted")
ax3.plot(range(5, 17), y_d_opt,   "red", label="delete optimal", linestyle="dashed")
ax3.plot(range(5, 17), y_d_worst, "blue",label="delete worst", linestyle="dashed")
ax3.set_title("insert vs delete on worst case tree")
ax3.set_xlabel("tree depth")
ax3.set_ylabel("run time (seconds)")
ax3.set_xticks(range(5, 17))
ax3.legend()
plt.show()


plt.show()
